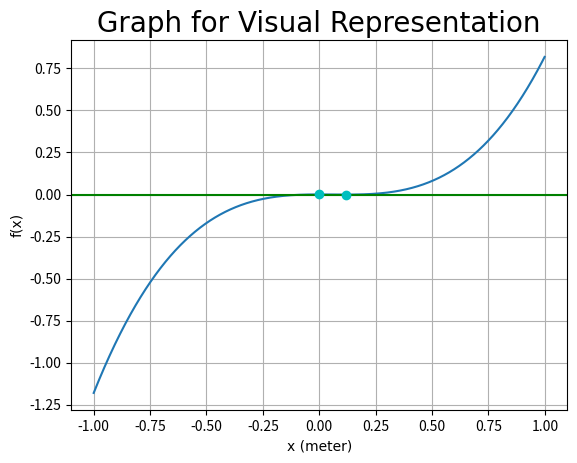

Recreate this plot in Python.
from matplotlib import pyplot as pt
import numpy as np


# The equation is x^3 - 0.18 * (x^2) + 4.752e-4, where x is the depth to be found (in meter)

def evaluate(x):
    return x ** 3 - 0.18 * (x ** 2) + 4.752e-4


def plot():
    xpoints = np.arange(-1, 1, step=0.001)
    pt.plot(xpoints, evaluate(xpoints))
    pt.grid(True, which='both')
    pt.axhline(y=0, color='g')
    pt.xlabel("x (meter)", fontdict={'fontname': 'Comic Sans MS'})
    pt.ylabel("f(x)", fontdict={'fontname': 'Comic Sans MS'})
    pt.title("Graph for Visual Representation", fontdict={
             'fontname': 'Comic Sans MS', 'fontsize': 20})
    pt.plot(0, evaluate(0), 'co')
    pt.plot(0.12, evaluate(0.12), 'co')
    pt.show()


def bisection(low, high, error_limit, max_iteration):
    step = 0
    mid = (low + high) / 2
    error = None
    while True:
        step += 1
        old_mid = mid
        mid = (low + high) / 2
        val_l = evaluate(low)
        val_m = evaluate(mid)

        if val_l * val_m < 0:
            high = mid
        else:
            low = mid

        if step > 1:
            error = abs(((mid - old_mid) / mid) * 100)

        if step > max_iteration or (step > 1 and error <= error_limit):
            return mid


def show_table(low, high, error_limit, max_iteration):
    step = 0
    mid = (low + high) / 2
    error = None
    space = "            "
    print("Step    " + space + "Low       " + space + "High      " +
          space + "Middle    " + space + "Error")
    while True:
        step += 1
        old_mid = mid
        mid = (low + high) / 2
        val_l = evaluate(low)
        val_m = evaluate(mid)

        print(format(step, "02d"), end=space + "      ")
        print(format(low, ".8f"), format(high, ".8f"),
              format(mid, ".8f"), sep=space, end=space)

        if val_l * val_m < 0:
            high = mid
        else:
            low = mid

        if step > 1:
            error = abs(((mid - old_mid) / mid) * 100)

        if step > 1:
            print(format(error, ".8f"))
        else:
            print("N/A")

        if step > max_iteration:
            break


plot()

# After seeing the plot, we are taking our guesses to be 0m and 0.12m respectively
soln = bisection(0, 0.12, 0.5, 20)
print(
    f'The depth to which the ball is submerged is {format(soln*100, ".6f")} cm')
show_table(0, 0.12, 0.5, 20)
